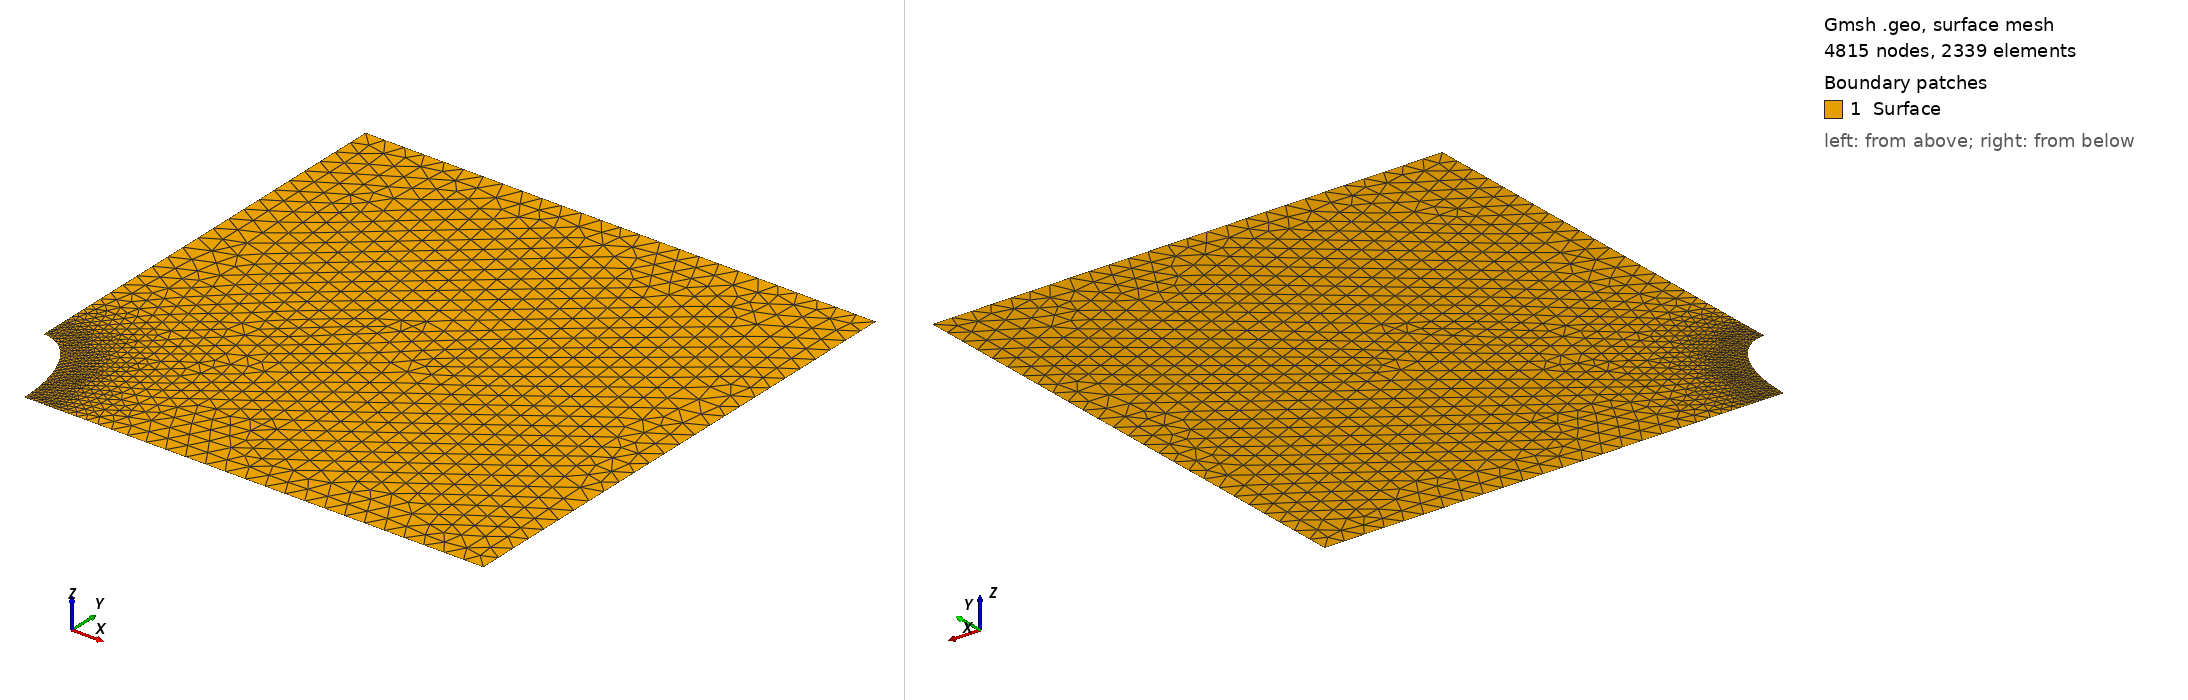

Gmsh geometry script, surface-meshed: 4815 nodes, 2339 surface elements. Boundary patches (legend numbers): 1 Surface. Left view from above one corner, right view from below the opposite corner. Legend entries are the model's physical surfaces. The drawing asked Gmsh for element sizes between 1% and 20% of the model's largest extent; the script's own settings can give other sizes.

=== Elliptical_Hole_T6.geo (drawn) ===
// -----------------------------------------------------------
// 			Elliptical Hole
// -----------------------------------------------------------

a = 25.4; 			// minor axis of elliptical hole in mm
b = 45.72;			// major axis of elliptical hole in mm
W = 254; 			// Width of quarter plate in mm
H = 254; 			// Height of quarter plate in mm

lc = 10; 			// mesh element size in mm

Point(1) = {0, 0, 0, lc};	// inputs are 3D coordinates
Point(2) = {a, 0, 0, lc};
Point(3) = {W, 0, 0, lc};
Point(4) = {W, H, 0, lc};
Point(5) = {0, H, 0, lc};
Point(6) = {0, b, 0, lc};

Line(1) = {2, 3};		// inputs are points
Line(2) = {3, 4};
Line(3) = {4, 5};
Line(4) = {5, 6};

Ellipse(5) = {6, 1, 2};

Curve Loop(1) = {1, 2, 3, 4, 5};		// inputs are lines
Plane Surface(1) = {1};				// input is curve loop


Physical Curve("Bottom Boundary") = {1};	// input is line
Physical Curve("Left Boundary") = {4};
Physical Curve("Neumann Boundary") = {2};
Physical Surface("Surface") = {1};		// input is Plane surface

Field[1] = Distance;
Field[1].CurvesList = {5};
Field[1].Sampling = 100;

Field[2] = Threshold;
Field[2].InField = 1;
Field[2].SizeMin = lc / 8;
Field[2].SizeMax = lc;
Field[2].DistMin = 5;
Field[2].DistMax = 60;

Background Field = 2;

Mesh.MeshSizeExtendFromBoundary = 0;
Mesh.MeshSizeFromPoints = 1;
Mesh.MeshSizeFromCurvature = 1;

Mesh.RecombineAll = 0;

Mesh.ElementOrder = 2;
Mesh.SecondOrderIncomplete = 0;

Mesh.Algorithm = 5;
Mesh.Smoothing = 10;

Mesh.MshFileVersion = 2.2;
